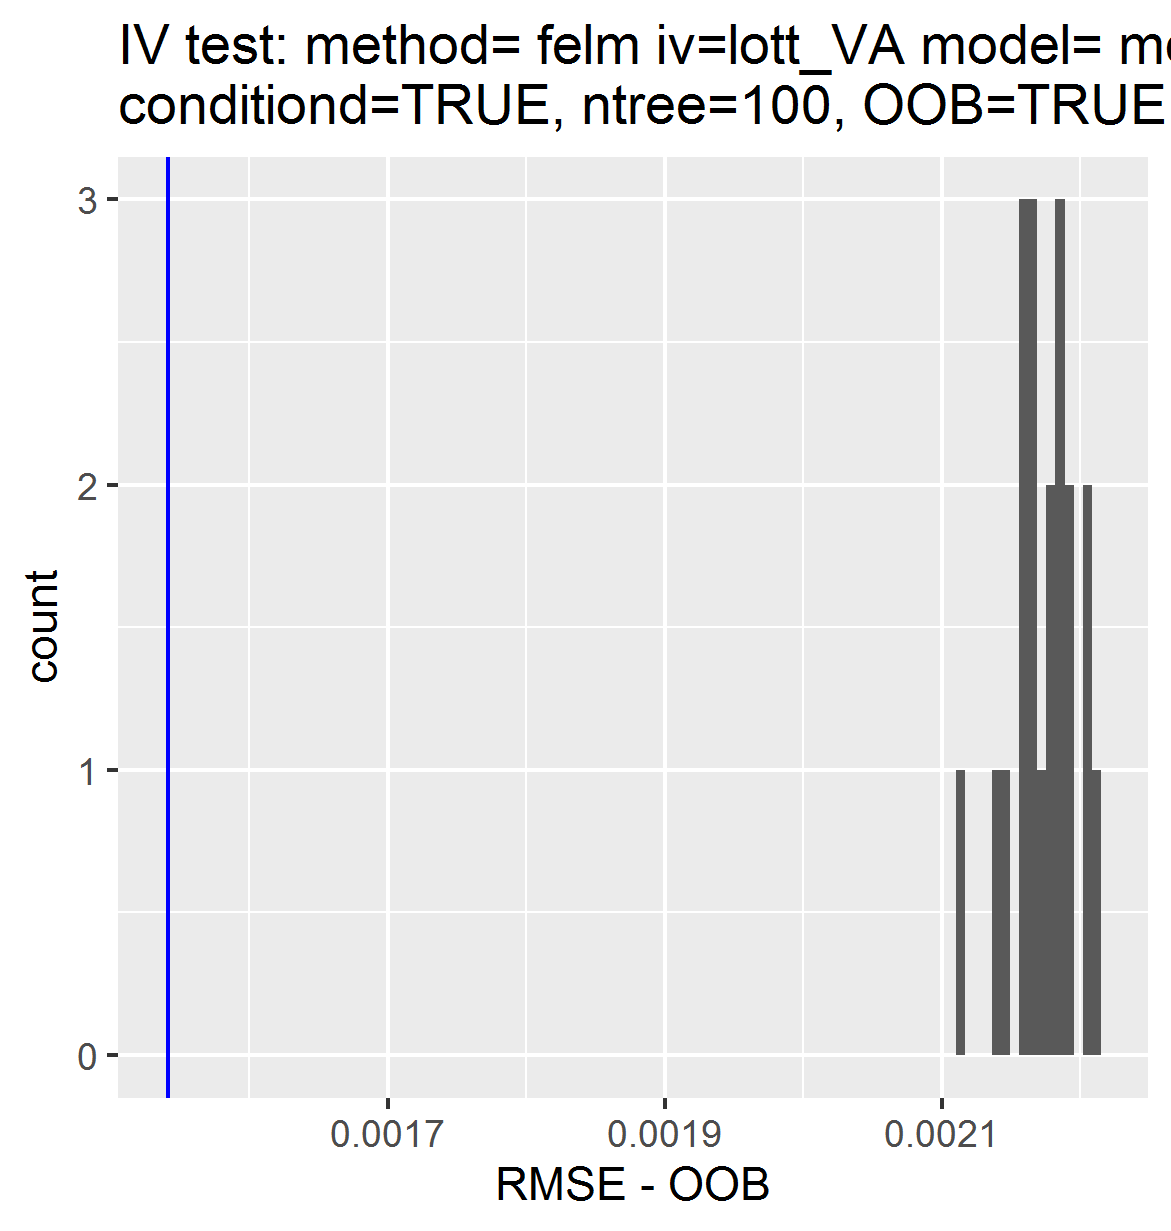

Source data for this figure (header and first rows):
, permutations_results, controls_results
1, 0.00219, 0.001541
2, 0.00214, NA
3, 0.002179, NA
4, 0.00221, NA
5, 0.002176, NA
6, 0.002167, NA
7, 0.002165, NA
8, 0.002148, NA
9, 0.002157, NA
10, 0.002184, NA
11, 0.002182, NA
12, 0.002189, NA
13, 0.002203, NA
14, 0.002165, NA
15, 0.002158, NA
16, 0.002162, NA
17, 0.002169, NA
18, 0.002185, NA
19, 0.002206, NA
20, 0.002111, NA
